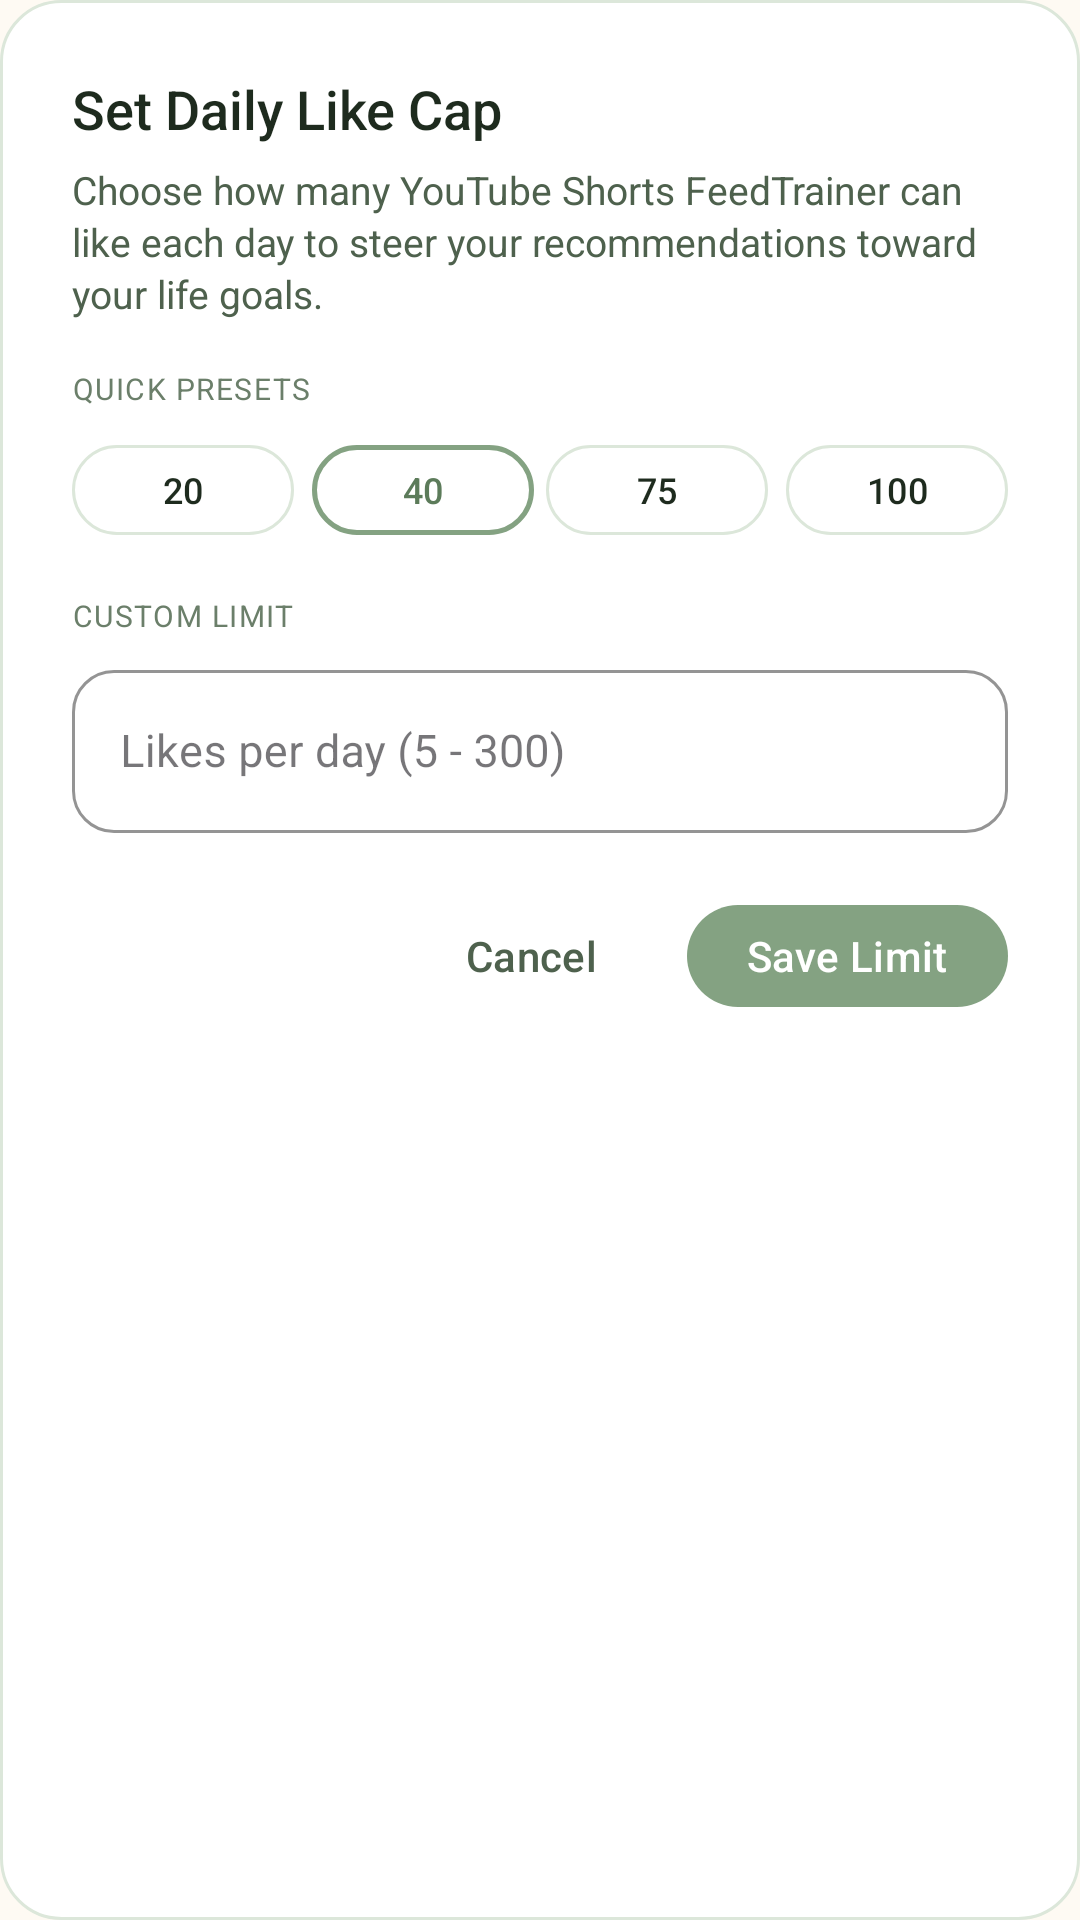

Write the Android layout XML for this screen, with the resource values it uses.
<!-- AndroidManifest.xml: application theme Theme.FeedTrainer -->
<!-- res/layout/dialog_edit_daily_cap.xml -->
<?xml version="1.0" encoding="utf-8"?>
<LinearLayout xmlns:android="http://schemas.android.com/apk/res/android"
    xmlns:app="http://schemas.android.com/apk/res-auto"
    android:layout_width="match_parent"
    android:layout_height="wrap_content"
    android:orientation="vertical"
    android:padding="24dp"
    android:background="@drawable/bg_card">

    <TextView
        android:layout_width="wrap_content"
        android:layout_height="wrap_content"
        android:text="Set Daily Like Cap"
        android:textColor="@color/brand_dark"
        android:textSize="18sp"
        android:fontFamily="sans-serif-medium" />

    <TextView
        android:layout_width="match_parent"
        android:layout_height="wrap_content"
        android:text="Choose how many YouTube Shorts FeedTrainer can like each day to steer your recommendations toward your life goals."
        android:textColor="@color/text_secondary"
        android:textSize="13sp"
        android:lineSpacingExtra="2dp"
        android:layout_marginTop="6dp"
        android:layout_marginBottom="16dp" />

    
    <TextView
        android:layout_width="wrap_content"
        android:layout_height="wrap_content"
        android:text="QUICK PRESETS"
        android:textColor="@color/brand_text_muted"
        android:textSize="10sp"
        android:letterSpacing="0.05"
        android:layout_marginBottom="8dp" />

    <LinearLayout
        android:layout_width="match_parent"
        android:layout_height="wrap_content"
        android:orientation="horizontal"
        android:layout_marginBottom="16dp">

        <com.google.android.material.button.MaterialButton
            android:id="@+id/btnPreset20"
            style="@style/Widget.Material3.Button.OutlinedButton"
            android:layout_width="0dp"
            android:layout_height="38dp"
            android:layout_weight="1"
            android:text="20"
            android:textSize="12sp"
            android:textColor="@color/brand_dark"
            app:strokeColor="@color/brand_border"
            app:strokeWidth="1dp"
            app:cornerRadius="19dp"
            android:layout_marginEnd="4dp" />

        <com.google.android.material.button.MaterialButton
            android:id="@+id/btnPreset40"
            style="@style/Widget.Material3.Button.OutlinedButton"
            android:layout_width="0dp"
            android:layout_height="38dp"
            android:layout_weight="1"
            android:text="40"
            android:textSize="12sp"
            android:textColor="@color/brand_moss_dark"
            app:strokeColor="@color/brand_moss"
            app:strokeWidth="1.5dp"
            app:cornerRadius="19dp"
            android:layout_marginStart="2dp"
            android:layout_marginEnd="2dp" />

        <com.google.android.material.button.MaterialButton
            android:id="@+id/btnPreset75"
            style="@style/Widget.Material3.Button.OutlinedButton"
            android:layout_width="0dp"
            android:layout_height="38dp"
            android:layout_weight="1"
            android:text="75"
            android:textSize="12sp"
            android:textColor="@color/brand_dark"
            app:strokeColor="@color/brand_border"
            app:strokeWidth="1dp"
            app:cornerRadius="19dp"
            android:layout_marginStart="2dp"
            android:layout_marginEnd="2dp" />

        <com.google.android.material.button.MaterialButton
            android:id="@+id/btnPreset100"
            style="@style/Widget.Material3.Button.OutlinedButton"
            android:layout_width="0dp"
            android:layout_height="38dp"
            android:layout_weight="1"
            android:text="100"
            android:textSize="12sp"
            android:textColor="@color/brand_dark"
            app:strokeColor="@color/brand_border"
            app:strokeWidth="1dp"
            app:cornerRadius="19dp"
            android:layout_marginStart="4dp" />
    </LinearLayout>

    
    <TextView
        android:layout_width="wrap_content"
        android:layout_height="wrap_content"
        android:text="CUSTOM LIMIT"
        android:textColor="@color/brand_text_muted"
        android:textSize="10sp"
        android:letterSpacing="0.05"
        android:layout_marginBottom="6dp" />

    <com.google.android.material.textfield.TextInputLayout
        style="@style/Widget.MaterialComponents.TextInputLayout.OutlinedBox"
        android:layout_width="match_parent"
        android:layout_height="wrap_content"
        app:boxStrokeColor="@color/brand_moss"
        app:boxCornerRadiusTopStart="14dp"
        app:boxCornerRadiusTopEnd="14dp"
        app:boxCornerRadiusBottomStart="14dp"
        app:boxCornerRadiusBottomEnd="14dp"
        android:layout_marginBottom="20dp">

        <com.google.android.material.textfield.TextInputEditText
            android:id="@+id/etCustomCap"
            android:layout_width="match_parent"
            android:layout_height="wrap_content"
            android:inputType="number"
            android:textColor="@color/brand_dark"
            android:textSize="15sp"
            android:hint="Likes per day (5 - 300)"
            android:textColorHint="@color/text_muted" />
    </com.google.android.material.textfield.TextInputLayout>

    
    <LinearLayout
        android:layout_width="match_parent"
        android:layout_height="wrap_content"
        android:orientation="horizontal"
        android:gravity="end">

        <com.google.android.material.button.MaterialButton
            android:id="@+id/btnCancelCap"
            style="@style/Widget.Material3.Button.TextButton"
            android:layout_width="wrap_content"
            android:layout_height="42dp"
            android:text="Cancel"
            android:textColor="@color/text_secondary"
            android:layout_marginEnd="8dp" />

        <com.google.android.material.button.MaterialButton
            android:id="@+id/btnSaveCap"
            android:layout_width="wrap_content"
            android:layout_height="42dp"
            android:text="Save Limit"
            android:textColor="@color/white"
            app:backgroundTint="@color/brand_moss"
            app:cornerRadius="21dp"
            android:paddingStart="20dp"
            android:paddingEnd="20dp" />
    </LinearLayout>
</LinearLayout>
<!-- resources referenced by this layout -->
<resources>
  <color name="brand_border">#DCE7DA</color>
  <color name="brand_dark">#1E2B1E</color>
  <color name="brand_moss">#84A282</color>
  <color name="brand_moss_dark">#5C7B5A</color>
  <color name="brand_text_muted">#6B7F6A</color>
  <color name="text_muted">#778B76</color>
  <color name="text_secondary">#4E614D</color>
  <color name="white">#FFFFFFFF</color>
  <!-- drawable bg_card (drawable) -->
  <?xml version="1.0" encoding="utf-8"?>
  <shape xmlns:android="http://schemas.android.com/apk/res/android"
      android:shape="rectangle">
      <solid android:color="@color/brand_card_bg" />
      <stroke android:width="1dp" android:color="@color/brand_border" />
      <corners android:radius="20dp" />
  </shape>
  <style name="Theme.FeedTrainer" parent="Theme.Material3.Light.NoActionBar">
          <item name="colorPrimary">@color/brand_moss</item>
          <item name="colorOnPrimary">@color/white</item>
          <item name="colorPrimaryContainer">@color/brand_sage_light</item>
          <item name="colorSurface">@color/brand_card_bg</item>
          <item name="colorSurfaceVariant">@color/brand_cream</item>
          <item name="android:statusBarColor">@color/brand_cream</item>
          <item name="android:windowBackground">@color/brand_cream</item>
          <item name="android:navigationBarColor">@color/brand_cream</item>
          <item name="android:windowLightStatusBar">true</item>
          <item name="android:windowLightNavigationBar">true</item>
      </style>
  <color name="brand_card_bg">#FFFFFF</color>
  <color name="brand_sage_light">#EAF2E8</color>
  <color name="brand_cream">#FEFAF3</color>
</resources>
